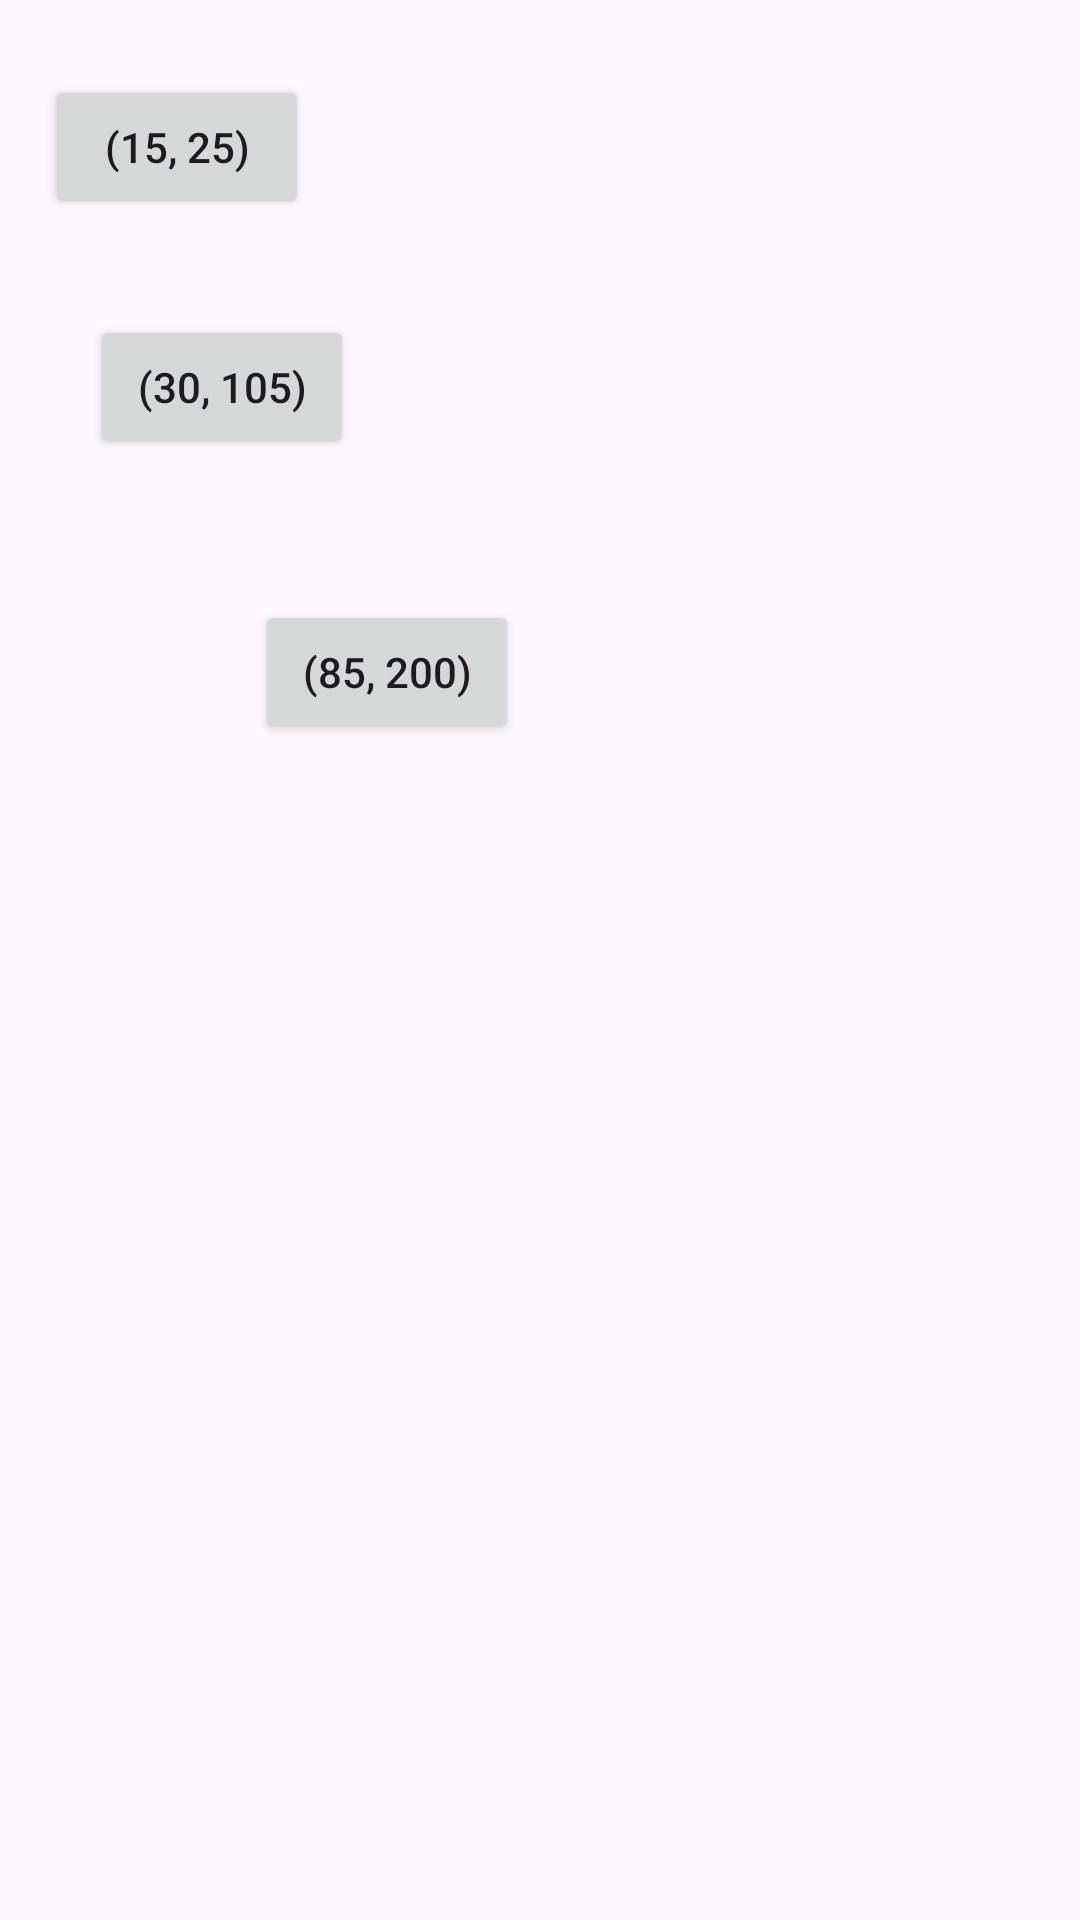

Layout XML and referenced resources for this Android screen:
<!-- AndroidManifest.xml: application theme Theme._24162007_Tuan1 -->
<!-- res/layout/activity_absolute.xml -->
<?xml version="1.0" encoding="utf-8"?>
<AbsoluteLayout xmlns:android="http://schemas.android.com/apk/res/android"
    android:layout_width="match_parent" android:layout_height="match_parent">
    <Button android:layout_width="wrap_content" android:layout_height="wrap_content"
        android:layout_x="15dp" android:layout_y="25dp" android:text="(15, 25)" />
    <Button android:layout_width="wrap_content" android:layout_height="wrap_content"
        android:layout_x="30dp" android:layout_y="105dp" android:text="(30, 105)" />
    <Button android:layout_width="wrap_content" android:layout_height="wrap_content"
        android:layout_x="85dp" android:layout_y="200dp" android:text="(85, 200)" />
</AbsoluteLayout>
<!-- resources referenced by this layout -->
<resources>
  <style name="Theme._24162007_Tuan1" parent="Base.Theme._24162007_Tuan1" />
  <style name="Base.Theme._24162007_Tuan1" parent="Theme.Material3.DayNight.NoActionBar">
          
          
      </style>
</resources>
